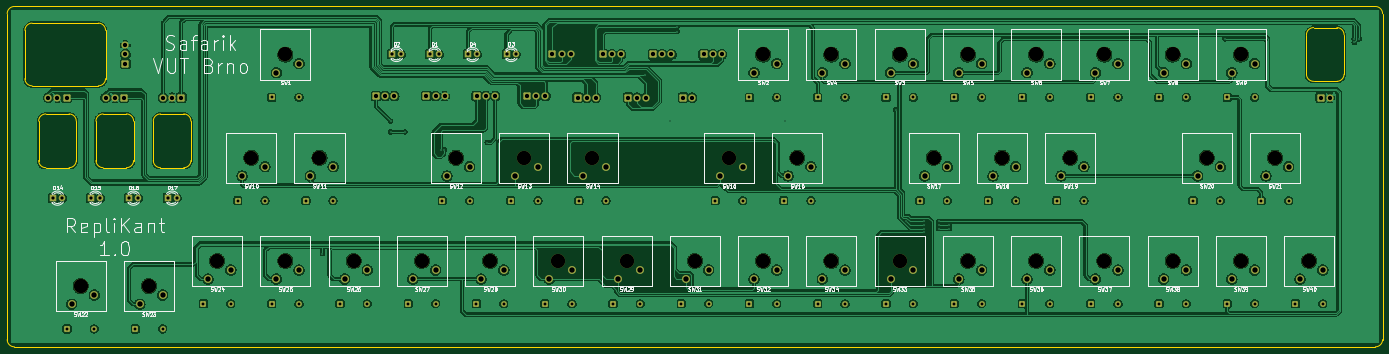
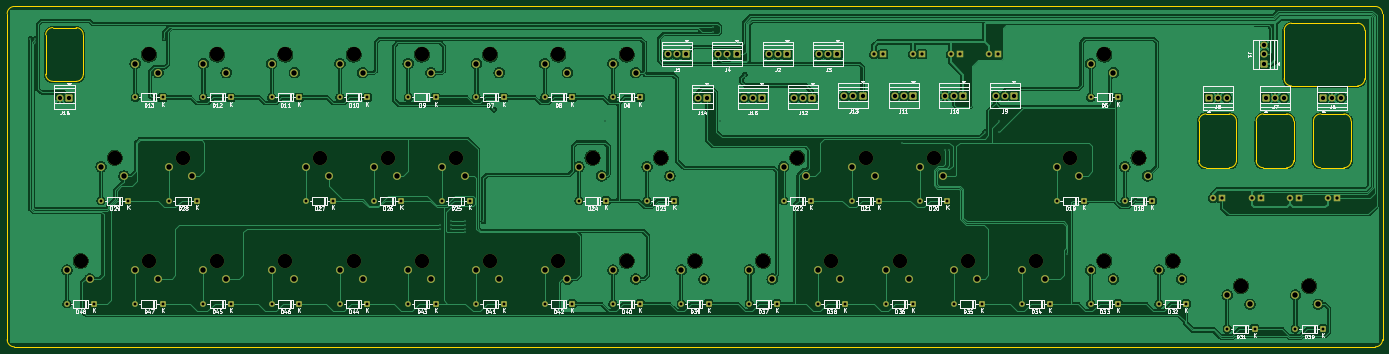
Circuit board: 11 layer files. Board 383.9 x 95.0 mm.
- bottom_copper: DigitalSynthSchematics-B_Cu.gbl (375232 bytes)
- bottom_mask: DigitalSynthSchematics-B_Mask.gbs (11295 bytes)
- paste: DigitalSynthSchematics-B_Paste.gbp (465 bytes)
- bottom_silk: DigitalSynthSchematics-B_Silkscreen.gbo (120706 bytes)
- outline: DigitalSynthSchematics-Edge_Cuts.gm1 (3603 bytes)
- top_copper: DigitalSynthSchematics-F_Cu.gtl (504743 bytes)
- top_mask: DigitalSynthSchematics-F_Mask.gts (11295 bytes)
- paste: DigitalSynthSchematics-F_Paste.gtp (465 bytes)
- top_silk: DigitalSynthSchematics-F_Silkscreen.gto (126503 bytes)
- drill: DigitalSynthSchematics-NPTH.drl (919 bytes)
- drill: DigitalSynthSchematics-PTH.drl (4365 bytes)

=== bottom_copper: DigitalSynthSchematics-B_Cu.gbl (375232 bytes, source omitted) ===
=== bottom_mask: DigitalSynthSchematics-B_Mask.gbs (11295 bytes, source omitted) ===
=== paste: DigitalSynthSchematics-B_Paste.gbp ===
%TF.GenerationSoftware,KiCad,Pcbnew,9.0.6*%
%TF.CreationDate,2026-02-23T17:20:57+01:00*%
%TF.ProjectId,DigitalSynthSchematics,44696769-7461-46c5-9379-6e7468536368,rev?*%
%TF.SameCoordinates,Original*%
%TF.FileFunction,Paste,Bot*%
%TF.FilePolarity,Positive*%
%FSLAX46Y46*%
G04 Gerber Fmt 4.6, Leading zero omitted, Abs format (unit mm)*
G04 Created by KiCad (PCBNEW 9.0.6) date 2026-02-23 17:20:57*
%MOMM*%
%LPD*%
G01*
G04 APERTURE LIST*
G04 APERTURE END LIST*
M02*

=== bottom_silk: DigitalSynthSchematics-B_Silkscreen.gbo (120706 bytes, source omitted) ===
=== outline: DigitalSynthSchematics-Edge_Cuts.gm1 ===
%TF.GenerationSoftware,KiCad,Pcbnew,9.0.6*%
%TF.CreationDate,2026-02-23T17:20:57+01:00*%
%TF.ProjectId,DigitalSynthSchematics,44696769-7461-46c5-9379-6e7468536368,rev?*%
%TF.SameCoordinates,Original*%
%TF.FileFunction,Profile,NP*%
%FSLAX46Y46*%
G04 Gerber Fmt 4.6, Leading zero omitted, Abs format (unit mm)*
G04 Created by KiCad (PCBNEW 9.0.6) date 2026-02-23 17:20:57*
%MOMM*%
%LPD*%
G01*
G04 APERTURE LIST*
%TA.AperFunction,Profile*%
%ADD10C,0.050000*%
%TD*%
G04 APERTURE END LIST*
D10*
X170280000Y-243000000D02*
G75*
G02*
X168280000Y-245000000I-2000000J0D01*
G01*
X168280000Y-245000000D02*
X161780000Y-245000000D01*
X143780000Y-232000000D02*
G75*
G02*
X145780000Y-230000000I2000000J0D01*
G01*
X138280000Y-232000000D02*
X138280000Y-243000000D01*
X136280000Y-245000000D02*
X129780000Y-245000000D01*
X127780000Y-232000000D02*
G75*
G02*
X129780000Y-230000000I2000000J0D01*
G01*
X170280000Y-232000000D02*
X170280000Y-243000000D01*
X502900000Y-293000000D02*
G75*
G02*
X500900000Y-295000000I-2000000J0D01*
G01*
X481650000Y-218900000D02*
X481650000Y-207900000D01*
X483650000Y-205900000D02*
X490150000Y-205900000D01*
X144450000Y-222150000D02*
X125950000Y-222150000D01*
X144450000Y-204650000D02*
G75*
G02*
X146450000Y-206650000I0J-2000000D01*
G01*
X492150000Y-207900000D02*
X492150000Y-218900000D01*
X490150000Y-220900000D02*
X483650000Y-220900000D01*
X152280000Y-230000000D02*
G75*
G02*
X154280000Y-232000000I0J-2000000D01*
G01*
X146450000Y-206650000D02*
X146450000Y-220150000D01*
X154280000Y-232000000D02*
X154280000Y-243000000D01*
X481650000Y-207900000D02*
G75*
G02*
X483650000Y-205900000I2000000J0D01*
G01*
X145780000Y-230000000D02*
X152280000Y-230000000D01*
X161780000Y-230000000D02*
X168280000Y-230000000D01*
X146450000Y-220150000D02*
G75*
G02*
X144450000Y-222150000I-2000000J0D01*
G01*
X500900000Y-295000000D02*
X121000000Y-295000000D01*
X161780000Y-245000000D02*
G75*
G02*
X159780000Y-243000000I0J2000000D01*
G01*
X154280000Y-243000000D02*
G75*
G02*
X152280000Y-245000000I-2000000J0D01*
G01*
X119000000Y-293000000D02*
X119000000Y-202000000D01*
X125950000Y-204650000D02*
X144450000Y-204650000D01*
X125950000Y-222150000D02*
G75*
G02*
X123950000Y-220150000I0J2000000D01*
G01*
X483650000Y-220900000D02*
G75*
G02*
X481650000Y-218900000I0J2000000D01*
G01*
X136280000Y-230000000D02*
G75*
G02*
X138280000Y-232000000I0J-2000000D01*
G01*
X168280000Y-230000000D02*
G75*
G02*
X170280000Y-232000000I0J-2000000D01*
G01*
X127780000Y-243000000D02*
X127780000Y-232000000D01*
X129780000Y-230000000D02*
X136280000Y-230000000D01*
X492150000Y-218900000D02*
G75*
G02*
X490150000Y-220900000I-2000000J0D01*
G01*
X138280000Y-243000000D02*
G75*
G02*
X136280000Y-245000000I-2000000J0D01*
G01*
X119000000Y-202000000D02*
G75*
G02*
X121000000Y-200000000I2000000J0D01*
G01*
X121000000Y-295000000D02*
G75*
G02*
X119000000Y-293000000I0J2000000D01*
G01*
X500900000Y-200000000D02*
G75*
G02*
X502900000Y-202000000I0J-2000000D01*
G01*
X152280000Y-245000000D02*
X145780000Y-245000000D01*
X121000000Y-200000000D02*
X500900000Y-200000000D01*
X123950000Y-220150000D02*
X123950000Y-206650000D01*
X145780000Y-245000000D02*
G75*
G02*
X143780000Y-243000000I0J2000000D01*
G01*
X143780000Y-243000000D02*
X143780000Y-232000000D01*
X129780000Y-245000000D02*
G75*
G02*
X127780000Y-243000000I0J2000000D01*
G01*
X159780000Y-232000000D02*
G75*
G02*
X161780000Y-230000000I2000000J0D01*
G01*
X502900000Y-202000000D02*
X502900000Y-293000000D01*
X123950000Y-206650000D02*
G75*
G02*
X125950000Y-204650000I2000000J0D01*
G01*
X159780000Y-243000000D02*
X159780000Y-232000000D01*
X490150000Y-205900000D02*
G75*
G02*
X492150000Y-207900000I0J-2000000D01*
G01*
M02*

=== top_copper: DigitalSynthSchematics-F_Cu.gtl (504743 bytes, source omitted) ===
=== top_mask: DigitalSynthSchematics-F_Mask.gts (11295 bytes, source omitted) ===
=== paste: DigitalSynthSchematics-F_Paste.gtp ===
%TF.GenerationSoftware,KiCad,Pcbnew,9.0.6*%
%TF.CreationDate,2026-02-23T17:20:57+01:00*%
%TF.ProjectId,DigitalSynthSchematics,44696769-7461-46c5-9379-6e7468536368,rev?*%
%TF.SameCoordinates,Original*%
%TF.FileFunction,Paste,Top*%
%TF.FilePolarity,Positive*%
%FSLAX46Y46*%
G04 Gerber Fmt 4.6, Leading zero omitted, Abs format (unit mm)*
G04 Created by KiCad (PCBNEW 9.0.6) date 2026-02-23 17:20:57*
%MOMM*%
%LPD*%
G01*
G04 APERTURE LIST*
G04 APERTURE END LIST*
M02*

=== top_silk: DigitalSynthSchematics-F_Silkscreen.gto (126503 bytes, source omitted) ===
=== drill: DigitalSynthSchematics-NPTH.drl ===
M48
; DRILL file {KiCad 9.0.6} date 2026-02-23T17:21:22+0100
; FORMAT={-:-/ absolute / metric / decimal}
; #@! TF.CreationDate,2026-02-23T17:21:22+01:00
; #@! TF.GenerationSoftware,Kicad,Pcbnew,9.0.6
; #@! TF.FileFunction,NonPlated,1,2,NPTH
FMAT,2
METRIC
; #@! TA.AperFunction,NonPlated,NPTH,ComponentDrill
T1C4.000
%
G90
G05
T1
X139.5Y-278.0
X158.55Y-278.0
X177.6Y-271.0
X187.12Y-242.2
X196.65Y-213.4
X196.65Y-271.0
X206.17Y-242.2
X215.7Y-271.0
X234.75Y-271.0
X244.27Y-242.2
X253.8Y-271.0
X263.32Y-242.2
X272.85Y-271.0
X282.37Y-242.2
X291.9Y-271.0
X310.95Y-271.0
X320.47Y-242.2
X330.0Y-213.4
X330.0Y-271.0
X339.52Y-242.2
X349.05Y-213.4
X349.05Y-271.0
X368.1Y-213.4
X368.1Y-271.0
X377.62Y-242.2
X387.15Y-213.4
X387.15Y-271.0
X396.67Y-242.2
X406.2Y-213.4
X406.2Y-271.0
X415.72Y-242.2
X425.25Y-213.4
X425.25Y-271.0
X444.3Y-213.4
X444.3Y-271.0
X453.82Y-242.2
X463.35Y-213.4
X463.35Y-271.0
X472.87Y-242.2
X482.4Y-271.0
M30

=== drill: DigitalSynthSchematics-PTH.drl ===
M48
; DRILL file {KiCad 9.0.6} date 2026-02-23T17:21:22+0100
; FORMAT={-:-/ absolute / metric / decimal}
; #@! TF.CreationDate,2026-02-23T17:21:22+01:00
; #@! TF.GenerationSoftware,Kicad,Pcbnew,9.0.6
; #@! TF.FileFunction,Plated,1,2,PTH
FMAT,2
METRIC
; #@! TA.AperFunction,Plated,PTH,ViaDrill
T1C0.300
; #@! TA.AperFunction,Plated,PTH,ComponentDrill
T2C0.800
; #@! TA.AperFunction,Plated,PTH,ComponentDrill
T3C0.900
; #@! TA.AperFunction,Plated,PTH,ComponentDrill
T4C1.200
; #@! TA.AperFunction,Plated,PTH,ComponentDrill
T5C1.500
%
G90
G05
T1
X207.0Y-269.0
X226.0Y-232.0
X226.0Y-235.0
X230.0Y-235.0
X240.0Y-240.0
X241.0Y-240.0
X253.0Y-238.0
X297.0Y-219.0
X304.0Y-232.0
X306.0Y-205.599
X306.0Y-207.0
X336.0Y-232.0
X367.0Y-228.802
X370.0Y-260.0
X375.0Y-260.0
X375.0Y-261.0
X375.0Y-262.0
X375.0Y-263.0
X379.0Y-260.0
X379.0Y-261.0
X379.0Y-262.0
X382.0Y-261.0
X382.0Y-262.0
X459.0Y-209.0
X495.0Y-209.0
X495.0Y-210.0
X496.401Y-209.0
T2
X135.69Y-290.0
X143.31Y-290.0
X154.74Y-290.0
X162.36Y-290.0
X173.79Y-283.0
X181.41Y-283.0
X183.31Y-254.2
X190.93Y-254.2
X192.84Y-225.4
X192.84Y-283.0
X200.46Y-225.4
X200.46Y-283.0
X202.36Y-254.2
X209.98Y-254.2
X211.89Y-283.0
X219.51Y-283.0
X230.94Y-283.0
X238.56Y-283.0
X240.46Y-254.2
X248.08Y-254.2
X249.99Y-283.0
X257.61Y-283.0
X259.51Y-254.2
X267.13Y-254.2
X269.04Y-283.0
X276.66Y-283.0
X278.56Y-254.2
X286.18Y-254.2
X288.09Y-283.0
X295.71Y-283.0
X307.14Y-283.0
X314.76Y-283.0
X316.66Y-254.2
X324.28Y-254.2
X326.19Y-225.4
X326.19Y-283.0
X333.81Y-225.4
X333.81Y-283.0
X335.71Y-254.2
X343.33Y-254.2
X345.24Y-225.4
X345.24Y-283.0
X352.86Y-225.4
X352.86Y-283.0
X364.29Y-225.4
X364.29Y-283.0
X371.91Y-225.4
X371.91Y-283.0
X373.81Y-254.2
X381.43Y-254.2
X383.34Y-225.4
X383.34Y-283.0
X390.96Y-225.4
X390.96Y-283.0
X392.86Y-254.2
X400.48Y-254.2
X402.39Y-225.4
X402.39Y-283.0
X410.01Y-225.4
X410.01Y-283.0
X411.91Y-254.2
X419.53Y-254.2
X421.44Y-225.4
X421.44Y-283.0
X429.06Y-225.4
X429.06Y-283.0
X440.49Y-225.4
X440.49Y-283.0
X448.11Y-225.4
X448.11Y-283.0
X450.01Y-254.2
X457.63Y-254.2
X459.54Y-225.4
X459.54Y-283.0
X467.16Y-225.4
X467.16Y-283.0
X469.06Y-254.2
X476.68Y-254.2
X478.59Y-283.0
X486.21Y-283.0
T3
X131.76Y-253.5
X134.3Y-253.5
X142.36Y-253.5
X144.9Y-253.5
X152.96Y-253.5
X155.5Y-253.5
X163.76Y-253.5
X166.3Y-253.5
X226.38Y-213.4
X228.92Y-213.4
X236.98Y-213.4
X239.52Y-213.4
X247.58Y-213.4
X250.12Y-213.4
X258.38Y-213.4
X260.92Y-213.4
T4
X130.49Y-225.45
X133.03Y-225.45
X135.57Y-225.45
X146.49Y-225.45
X149.03Y-225.45
X151.57Y-225.45
X152.0Y-210.86
X152.0Y-213.4
X152.0Y-215.94
X162.49Y-225.45
X165.03Y-225.45
X167.57Y-225.45
X221.94Y-225.0
X224.48Y-225.0
X227.02Y-225.0
X236.01Y-225.0
X238.55Y-225.0
X241.09Y-225.0
X250.08Y-225.0
X252.62Y-225.0
X255.16Y-225.0
X264.15Y-225.0
X266.69Y-225.0
X269.23Y-225.0
X271.18Y-213.4
X273.72Y-213.4
X276.26Y-213.4
X278.22Y-225.45
X280.76Y-225.45
X283.3Y-225.45
X285.25Y-213.4
X287.79Y-213.4
X290.33Y-213.4
X292.29Y-225.45
X294.83Y-225.45
X297.37Y-225.45
X299.32Y-213.4
X301.86Y-213.4
X304.4Y-213.4
X307.63Y-225.45
X310.17Y-225.45
X313.39Y-213.4
X315.93Y-213.4
X318.47Y-213.4
X485.63Y-225.45
X488.17Y-225.45
T5
X136.96Y-283.08
X143.31Y-280.54
X156.01Y-283.08
X162.36Y-280.54
X175.06Y-276.08
X181.41Y-273.54
X184.58Y-247.28
X190.93Y-244.74
X194.11Y-218.48
X194.11Y-276.08
X200.46Y-215.94
X200.46Y-273.54
X203.63Y-247.28
X209.98Y-244.74
X213.16Y-276.08
X219.51Y-273.54
X232.21Y-276.08
X238.56Y-273.54
X241.73Y-247.28
X248.08Y-244.74
X251.26Y-276.08
X257.61Y-273.54
X260.78Y-247.28
X267.13Y-244.74
X270.31Y-276.08
X276.66Y-273.54
X279.83Y-247.28
X286.18Y-244.74
X289.36Y-276.08
X295.71Y-273.54
X308.41Y-276.08
X314.76Y-273.54
X317.93Y-247.28
X324.28Y-244.74
X327.46Y-218.48
X327.46Y-276.08
X333.81Y-215.94
X333.81Y-273.54
X336.98Y-247.28
X343.33Y-244.74
X346.51Y-218.48
X346.51Y-276.08
X352.86Y-215.94
X352.86Y-273.54
X365.56Y-218.48
X365.56Y-276.08
X371.91Y-215.94
X371.91Y-273.54
X375.08Y-247.28
X381.43Y-244.74
X384.61Y-218.48
X384.61Y-276.08
X390.96Y-215.94
X390.96Y-273.54
X394.13Y-247.28
X400.48Y-244.74
X403.66Y-218.48
X403.66Y-276.08
X410.01Y-215.94
X410.01Y-273.54
X413.18Y-247.28
X419.53Y-244.74
X422.71Y-218.48
X422.71Y-276.08
X429.06Y-215.94
X429.06Y-273.54
X441.76Y-218.48
X441.76Y-276.08
X448.11Y-215.94
X448.11Y-273.54
X451.28Y-247.28
X457.63Y-244.74
X460.81Y-218.48
X460.81Y-276.08
X467.16Y-215.94
X467.16Y-273.54
X470.33Y-247.28
X476.68Y-244.74
X479.86Y-276.08
X486.21Y-273.54
M30
